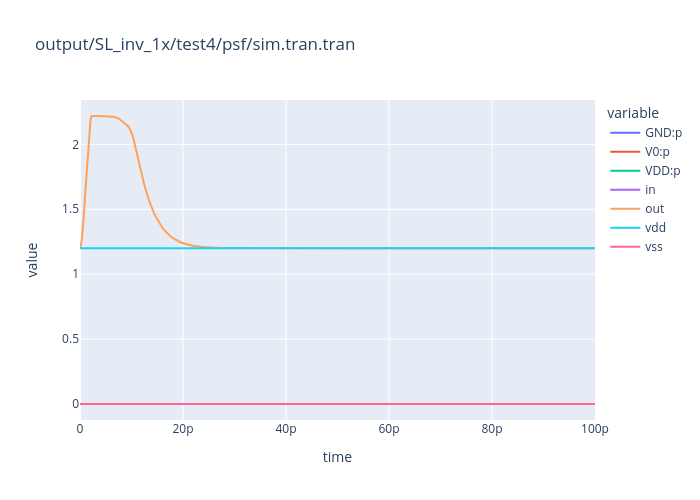

The table this chart was drawn from, first rows:
time, GND:p, V0:p, VDD:p, in, out, vdd, vss
0.0, 4.203984796060728e-10, 7.482181702941023e-12, -4.278806268468402e-10, 0.0, 1.2, 1.2, 0.0
1e-13, 6.201890613879347e-06, 6.416377374293234e-05, -7.036566435681234e-05, 0.0, 1.21, 1.2, 0.0
1.927874393518129e-13, 1.169042144102808e-05, 0.0001218, -0.0001335, 0.0, 1.227, 1.2, 0.0
3.783623180554387e-13, 2.167251861894321e-05, 0.000233, -0.0002547, 0.0, 1.275, 1.2, 0.0
5.722043008609521e-13, 3.024559969396162e-05, 0.0003413, -0.0003716, 0.0, 1.355, 1.2, 0.0
8.12039807218277e-13, 3.818129592914698e-05, 0.0004668, -0.000505, 0.0, 1.488, 1.2, 0.0
1e-12, 4.271080528285815e-05, 0.0005603, -0.000603, 0.0, 1.614, 1.2, 0.0
1.351109102551248e-12, 3.717614965301944e-05, 0.0005027, -0.0005399, 0.0, 1.837, 1.2, 0.0
1.554285113089333e-12, 3.114471180970074e-05, 0.0004577, -0.0004888, 0.0, 1.959, 1.2, 0.0
1.960637134165504e-12, 2.466194549323806e-05, 0.0003488, -0.0003735, 0.0, 2.163, 1.2, 0.0
2.053691009832684e-12, 1.334492445525115e-05, 0.0002106, -0.000224, 0.0, 2.195, 1.2, 0.0
2.239798761167044e-12, 6.059967132489076e-07, -4.451055832797843e-06, 3.845059119565151e-06, 0.0, 2.219, 1.2, 0.0
2.289071883543303e-12, -1.417212701991261e-06, -7.615456175297228e-06, 9.032668877280704e-06, 0.0, 2.219, 1.2, 0.0
2.387618128295822e-12, 1.162045987938461e-06, 3.781863034744217e-06, -4.943909022665738e-06, 0.0, 2.218, 1.2, 0.0
2.530495215104886e-12, -1.184420131405479e-06, -4.167188433562308e-06, 5.351608564953459e-06, 0.0, 2.218, 1.2, 0.0
2.816249388723014e-12, 1.190352058839201e-06, 4.201263539250246e-06, -5.391615598079609e-06, 0.0, 2.218, 1.2, 0.0
3.387757735959271e-12, -1.189603475792848e-06, -4.243532595366077e-06, 5.433136071150414e-06, 0.0, 2.218, 1.2, 0.0
4.530774430431783e-12, 1.194137546800077e-06, 4.257341787125739e-06, -5.451479333918002e-06, 0.0, 2.218, 1.2, 0.0
5.999999999999999e-12, -1.191100295395611e-06, -4.265696969652728e-06, 5.456797265040035e-06, 0.0, 2.218, 1.2, 0.0
6.499999999999999e-12, -4.807377017388823e-07, -7.143231879789986e-06, 7.623969581529191e-06, 0.0, 2.214, 1.2, 0.0
7.5e-12, -8.784014291841512e-07, -1.300487227124086e-05, 1.388327370042487e-05, 0.0, 2.201, 1.2, 0.0
9.468600711539375e-12, -2.821039032972958e-06, -4.141688022902882e-05, 4.423791926200202e-05, 0.0, 2.135, 1.2, 0.0
1.023430035576969e-11, -6.848029078321517e-06, -9.929757292639133e-05, 0.0001061, 0.0, 2.068, 1.2, 0.0
1.1e-11, -1.195011002305937e-05, -0.0001702, 0.0001821, 0.0, 1.939, 1.2, 0.0
1.182848430451657e-11, -9.990110456253457e-06, -0.0001396, 0.0001496, 0.0, 1.795, 1.2, 0.0
1.246755905998695e-11, -9.033943458051594e-06, -0.0001192, 0.0001283, 0.0, 1.691, 1.2, 0.0
1.346163184761931e-11, -6.592208281385278e-06, -8.583866711358252e-05, 9.243087539496564e-05, 0.0, 1.56, 1.2, 0.0
1.4506357589728e-11, -5.374379645225191e-06, -6.288818159959746e-05, 6.826256124482483e-05, 0.0, 1.457, 1.2, 0.0
1.613401682995032e-11, -2.908209503776175e-06, -3.394292563543337e-05, 3.685113513920713e-05, 0.0, 1.348, 1.2, 0.0
1.779750311257436e-11, -2.015087169490933e-06, -2.06556499425473e-05, 2.267073711204066e-05, 0.0, 1.283, 1.2, 0.0
1.969424339342986e-11, -7.080671013945891e-07, -8.659353209282785e-06, 9.367420310675387e-06, 0.0, 1.242, 1.2, 0.0
2.169172066747446e-11, -6.770394394645242e-07, -5.978376384464684e-06, 6.655415823931216e-06, 0.0, 1.221, 1.2, 0.0
2.369172066747446e-11, -3.588198150998468e-09, -1.141518717963773e-06, 1.145106916112777e-06, 0.0, 1.21, 1.2, 0.0
2.569172066747446e-11, -3.288937461928225e-07, -2.319380639322554e-06, 2.648274385517262e-06, 0.0, 1.205, 1.2, 0.0
2.769172066747446e-11, 1.672846090929219e-07, 6.381806629085729e-07, -8.054652720028879e-07, 0.0, 1.202, 1.2, 0.0
2.969172066747446e-11, -2.454438940798098e-07, -1.454432013392853e-06, 1.699875907474236e-06, 0.0, 1.201, 1.2, 0.0
3.169172066747446e-11, 2.079081641155532e-07, 1.058235399138373e-06, -1.266143563255459e-06, 0.0, 1.201, 1.2, 0.0
3.369172066747446e-11, -2.256998640970212e-07, -1.250514153471759e-06, 1.476214017570527e-06, 0.0, 1.2, 1.2, 0.0
3.569172066747446e-11, 2.174966337057354e-07, 1.157209192571375e-06, -1.374705826278696e-06, 0.0, 1.2, 1.2, 0.0
3.769172066747446e-11, -2.210451509546921e-07, -1.202480812066708e-06, 1.423525963022741e-06, 0.0, 1.2, 1.2, 0.0
3.969172066747446e-11, 2.197558272781287e-07, 1.180519310866587e-06, -1.400275138146207e-06, 0.0, 1.2, 1.2, 0.0
4.169172066747446e-11, -2.199487397279247e-07, -1.191168902422714e-06, 1.411117642151953e-06, 0.0, 1.2, 1.2, 0.0
4.369172066747446e-11, 2.202879034559336e-07, 1.186008679464235e-06, -1.406296582921618e-06, 0.0, 1.2, 1.2, 0.0
4.569172066747446e-11, -2.196905347610176e-07, -1.188505072848214e-06, 1.408195607610708e-06, 0.0, 1.2, 1.2, 0.0
4.769172066747446e-11, 2.204132033564816e-07, 1.187301354321575e-06, -1.407714557679521e-06, 0.0, 1.2, 1.2, 0.0
4.969172066747446e-11, -2.196297304171123e-07, -1.187877778180229e-06, 1.407507508598899e-06, 0.0, 1.2, 1.2, 0.0
5.169172066747446e-11, 2.204476422792641e-07, 1.187664437712783e-06, -1.408112079993645e-06, 0.0, 1.2, 1.2, 0.0
5.369172066747446e-11, -2.196200393765196e-07, -1.187781099037046e-06, 1.407401138414908e-06, 0.0, 1.2, 1.2, 0.0
5.569172066747446e-11, 2.20453229498721e-07, 1.18772017658756e-06, -1.408173406087365e-06, 0.0, 1.2, 1.2, 0.0
5.769172066747446e-11, -2.196168181463381e-07, -1.187748963620051e-06, 1.407365781767379e-06, 0.0, 1.2, 1.2, 0.0
5.969172066747446e-11, 2.204550866502263e-07, 1.187738703774808e-06, -1.408193790426268e-06, 0.0, 1.2, 1.2, 0.0
6.169172066747447e-11, -2.196157474336189e-07, -1.187738282050178e-06, 1.407354029485058e-06, 0.0, 1.2, 1.2, 0.0
6.369172066747447e-11, 2.204557039533339e-07, 1.187744862071491e-06, -1.408200566026209e-06, 0.0, 1.2, 1.2, 0.0
6.569172066747448e-11, -2.19615391536829e-07, -1.187734731577042e-06, 1.407350123115351e-06, 0.0, 1.2, 1.2, 0.0
6.769172066747449e-11, 2.204559091402745e-07, 1.187746909043414e-06, -1.408202818184867e-06, 0.0, 1.2, 1.2, 0.0
6.969172066747449e-11, -2.196152732394077e-07, -1.187733551426949e-06, 1.407348824667631e-06, 0.0, 1.2, 1.2, 0.0
7.16917206674745e-11, 2.20455977342893e-07, 1.187747589441142e-06, -1.408203566785189e-06, 0.0, 1.2, 1.2, 0.0
7.36917206674745e-11, -2.196152339182198e-07, -1.187733159153704e-06, 1.407348393073183e-06, 0.0, 1.2, 1.2, 0.0
7.569172066747451e-11, 2.204560000128994e-07, 1.187747815599481e-06, -1.408203815614128e-06, 0.0, 1.2, 1.2, 0.0
7.769172066747452e-11, -2.196152208481918e-07, -1.18773302876475e-06, 1.407348249614635e-06, 0.0, 1.2, 1.2, 0.0
... 12 more rows
